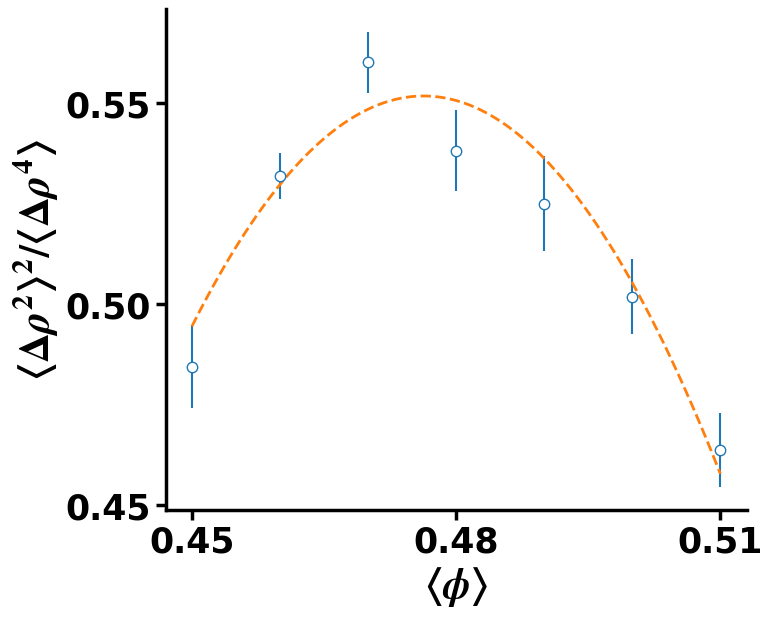

Generate this figure with matplotlib:
from matplotlib import pyplot as plt
import matplotlib.ticker as ticker
from matplotlib import rcParams,rc
from matplotlib.ticker import MultipleLocator
from matplotlib.ticker import FixedLocator,LogLocator
import numpy as np
from matplotlib.lines import Line2D
from scipy import optimize
import matplotlib.ticker as ticker

def func(x,a,b,c):
    return a*(x-b)**2+c

x_data = np.array([0.45,0.46,0.47,0.48,0.49,0.5,0.51])
y_data = np.array([0.48442998445754615, 0.5318481974136298, 0.5602193076722966, 0.5382667559108424, 0.5250268014743729, 0.5019138087101792, 0.46368327470821524])  # Replace this with your actual data.txt points
er=[0.010383306142541831, 0.00575139411977279, 0.007524370747665283, 0.010017556504998923, 0.011823055944416634, 0.009320994474452443, 0.009224446987063466]


color_list=['#1f77b4', '#ff7f0e', '#2ca02c', '#d62728', '#9467bd', '#8c564b', '#e377c2','#7f7f7f', '#bcbd22', '#17becf']
# marker_list=['o','p','s','D','v','^']
# s_list=[55,75,50,50,60,60]
rcParams["font.family"] = "Times New Roman"
rcParams["font.weight"] = "bold"
rcParams["mathtext.fontset"] = 'stix'

fig,ax=plt.subplots(figsize=(7.5, 6.5))

x2=np.linspace(0.45,0.51,num=100)
L=[1,2**(1/3),4**(1/3),8**(1/3)]



popt, pcov = optimize.curve_fit(func,x_data[:],y_data[:],maxfev=100000,p0=[1,0.48,1],sigma=[0.010383306142541831, 0.00575139411977279, 0.007524370747665283, 0.010017556504998923, 0.011823055944416634, 0.009320994474452443, 0.009224446987063466],absolute_sigma=True)

print(np.sqrt(np.diag(pcov)))

for axis in [ 'bottom', 'left']:
    ax.spines[axis].set_linewidth(2.5)
for axis in [ 'top', 'right']:
    ax.spines[axis].set_linewidth(0)

ax.errorbar(x_data,y_data,yerr=er,linestyle='',marker='o',mfc='w',markersize=7.5,)
ax.plot(x2,popt[0]*(x2-popt[1])**2+popt[2],label='$1/\\nu=1.168 \pm 0.154$',linestyle='--',linewidth=2)

print(popt)
# Add legend to the plot
# ax.legend(handles=legend_handles, loc='best',frameon=False,fontsize='18')


# ax.set_xticks([16,17,18,19,20,21,22])
ax.set_xlabel('$\langle \phi \\rangle$',fontsize=30)
ax.set_ylabel('$\langle \Delta \\rho^2 \\rangle^2/\langle \Delta \\rho^4 \\rangle$',fontsize=30)
ax.tick_params(axis='both', which='major', labelsize=25)
ax.tick_params(axis='both', which='minor', labelsize=25)
ax.tick_params(axis='both', which='minor', width=2.5,length=3.5)
ax.tick_params(axis='both', which='major', width=2.5,length=7)

ax.set_xticks([0.45,0.48,0.51])
ax.set_yticks([0.45,0.5,0.55])
# ax.legend(fontsize='15',frameon=False)
# plt.legend(loc='lower left',fontsize='15',frameon=False)
plt.savefig('hh.png',dpi=600,bbox_inches='tight')
plt.show()